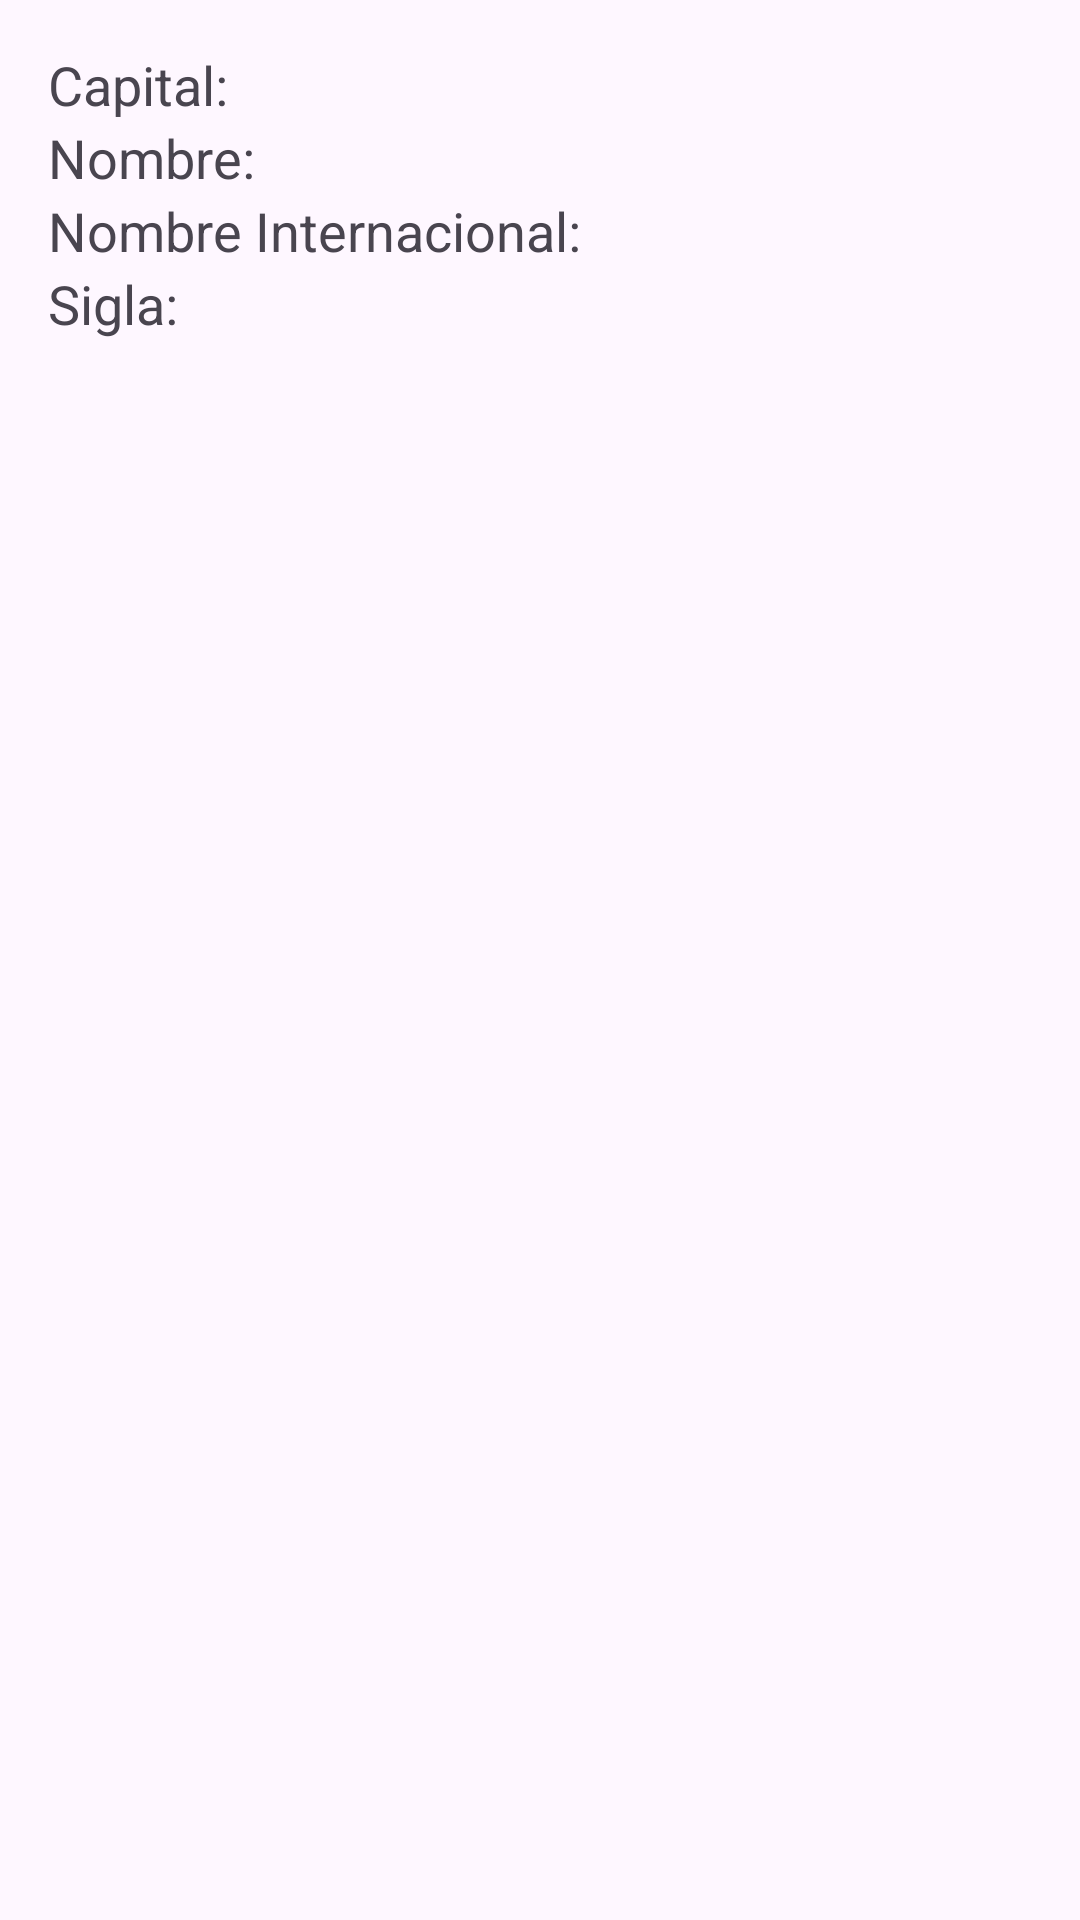

Android layout source for this screen:
<!-- AndroidManifest.xml: application theme Theme.Taller1Movil -->
<!-- res/layout/activity_detalle_pais.xml -->
<?xml version="1.0" encoding="utf-8"?>
<LinearLayout
    xmlns:android="http://schemas.android.com/apk/res/android"
    android:layout_width="match_parent"
    android:layout_height="match_parent"
    android:orientation="vertical"
    android:padding="16dp">

    <TextView
        android:id="@+id/capitalTextView"
        android:layout_width="wrap_content"
        android:layout_height="wrap_content"
        android:text="Capital:"
        android:textSize="18sp" />

    <TextView
        android:id="@+id/nombreTextView"
        android:layout_width="wrap_content"
        android:layout_height="wrap_content"
        android:text="Nombre:"
        android:textSize="18sp" />

    <TextView
        android:id="@+id/nombreIntTextView"
        android:layout_width="wrap_content"
        android:layout_height="wrap_content"
        android:text="Nombre Internacional:"
        android:textSize="18sp" />

    <TextView
        android:id="@+id/siglaTextView"
        android:layout_width="wrap_content"
        android:layout_height="wrap_content"
        android:text="Sigla:"
        android:textSize="18sp" />

</LinearLayout>
<!-- resources referenced by this layout -->
<resources>
  <style name="Theme.Taller1Movil" parent="Base.Theme.Taller1Movil" />
  <style name="Base.Theme.Taller1Movil" parent="Theme.Material3.DayNight.NoActionBar">
          
          
      </style>
</resources>
